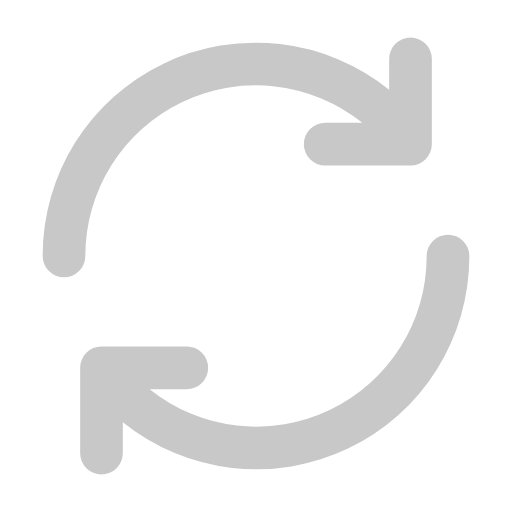
t = 0.00 s
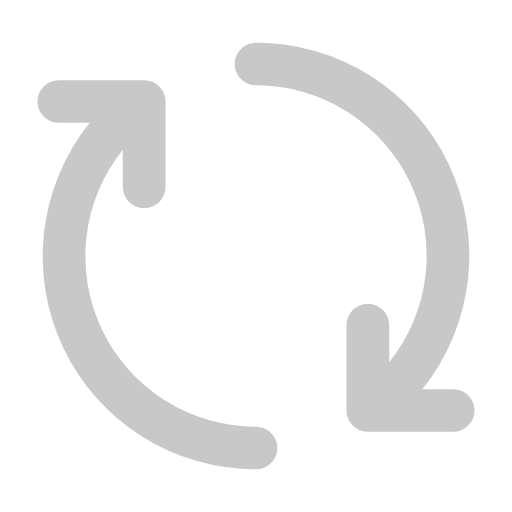
t = 0.38 s
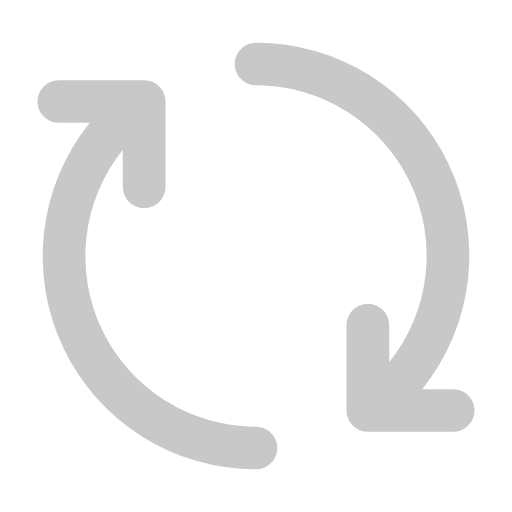
t = 1.13 s
t = 1.50 s: frame unchanged from t = 0.00 s, image omitted
t = 1.88 s: frame unchanged from t = 0.00 s, image omitted
t = 2.63 s: frame unchanged from t = 0.00 s, image omitted

The animated SVG that drew these frames (rendered in a browser with its animation timeline set to each time). Animation: 1 SMIL element (animateTransform=1); one cycle of 3.00 s, repeats indefinitely.

<svg viewBox="0 0 24 24" xmlns="http://www.w3.org/2000/svg">
  <g>
    <path fill="#c8c8c8" d="M4,12a1,1,0,0,1-2,0A9.983,9.983,0,0,1,18.242,4.206V2.758a1,1,0,1,1,2,0v4a1,1,0,0,1-1,1h-4a1,1,0,0,1,0-2h1.743A7.986,7.986,0,0,0,4,12Zm17-1a1,1,0,0,0-1,1A7.986,7.986,0,0,1,7.015,18.242H8.757a1,1,0,1,0,0-2h-4a1,1,0,0,0-1,1v4a1,1,0,0,0,2,0V19.794A9.984,9.984,0,0,0,22,12,1,1,0,0,0,21,11Z"/>
    <animateTransform 
      attributeName="transform"
      attributeType="XML"
      type="rotate"
      from="0 12 12"
      to="1280 12 12"
      dur="3s"
      repeatCount="indefinite"
      keyTimes="0;0.5;1"
      values="0 12 12;1080 12 12;1080 12 12"
    />
  </g>
</svg>
